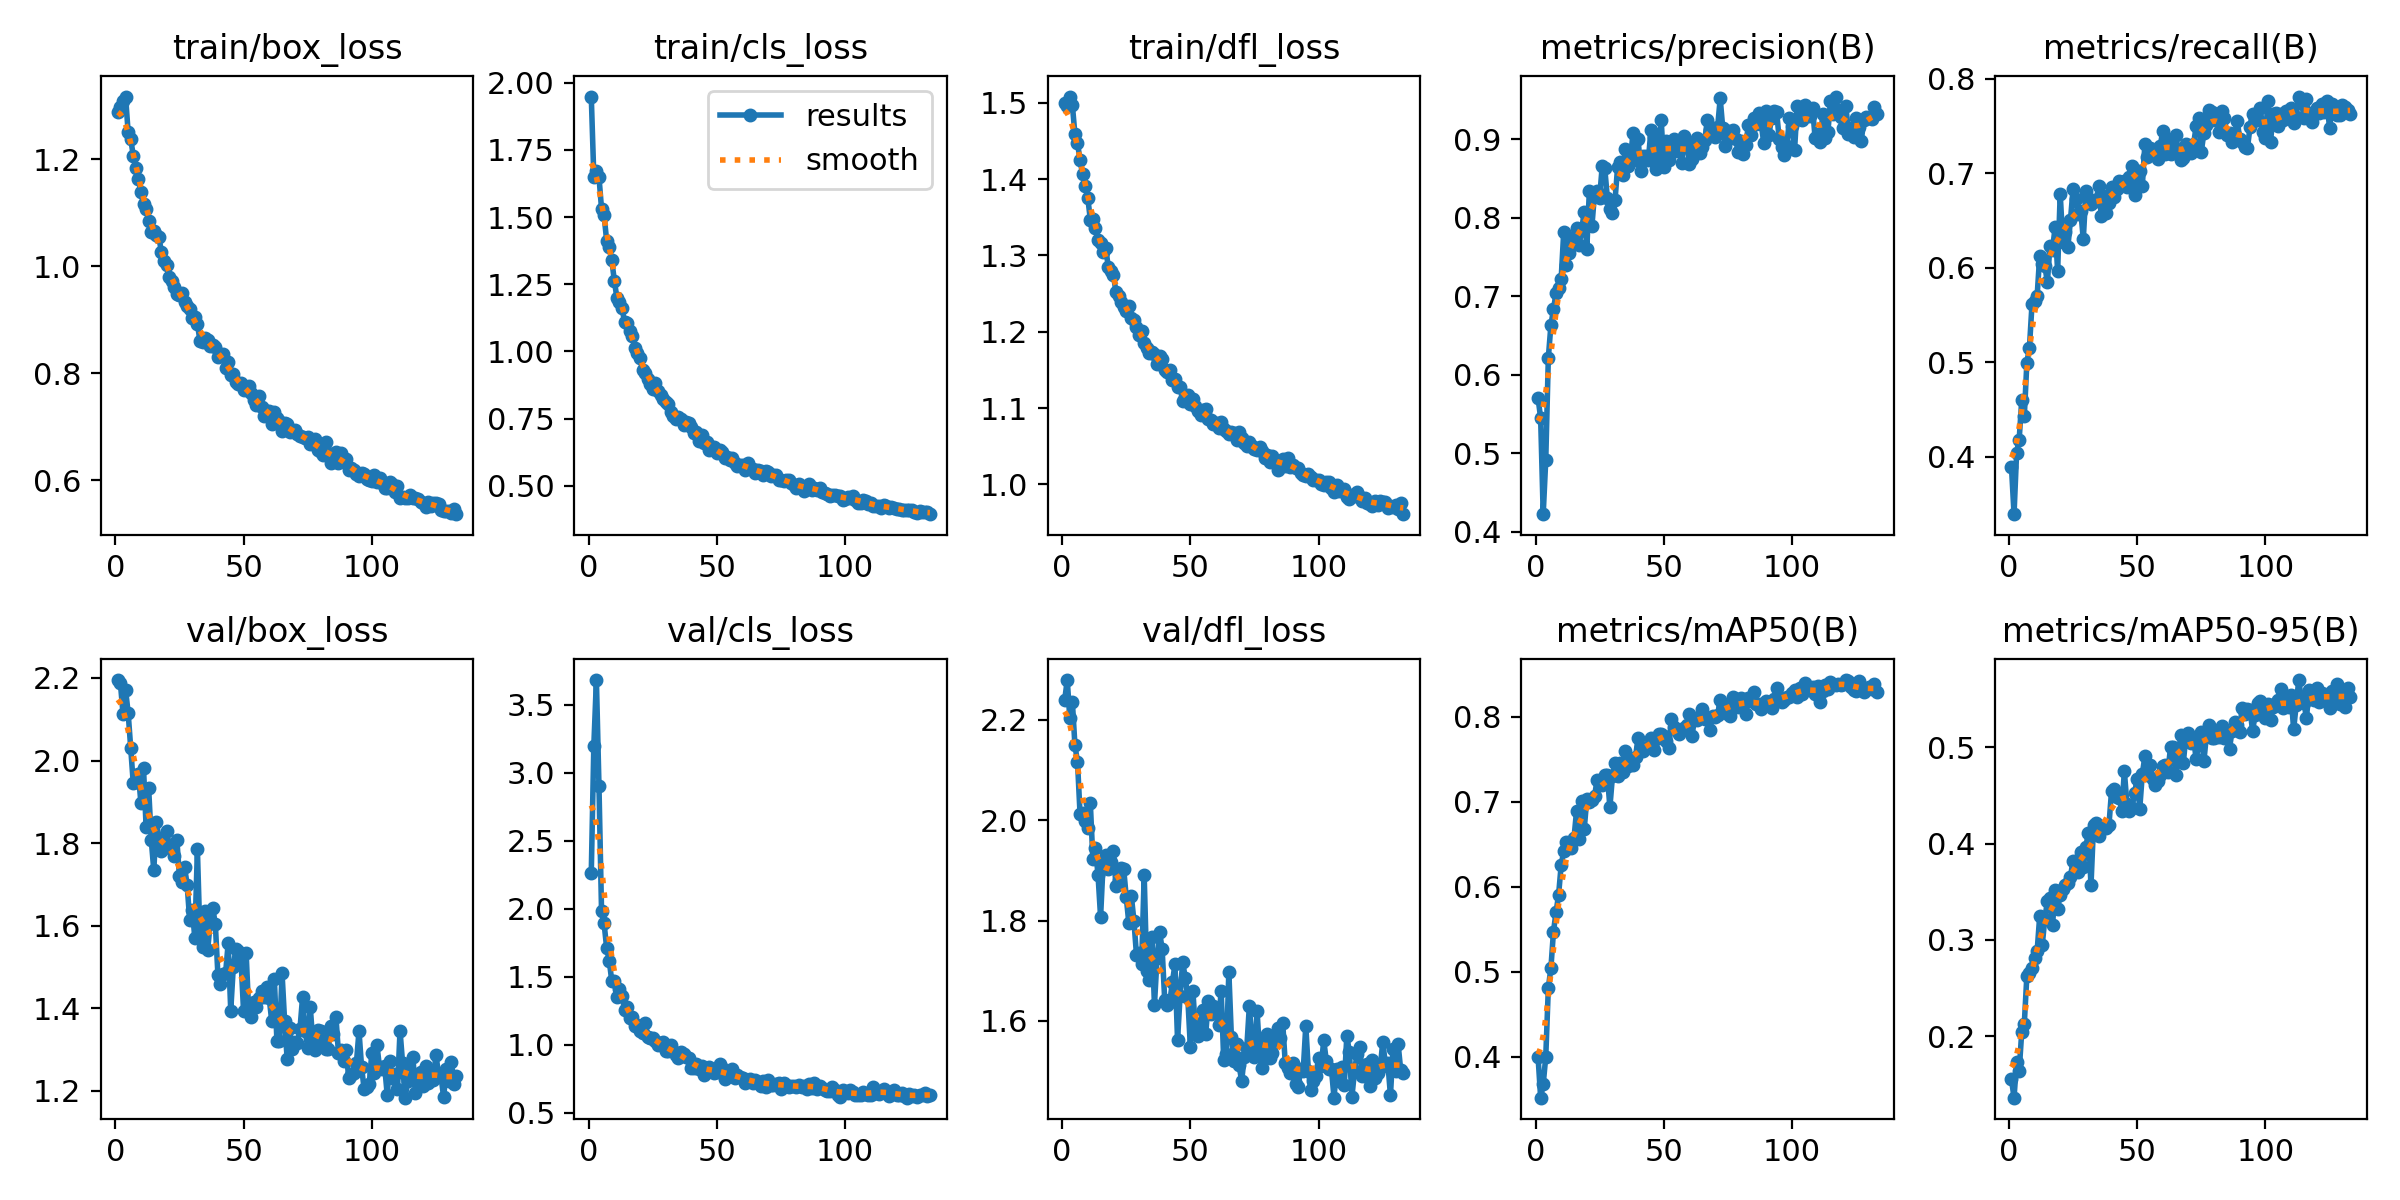

The file beside this chart, header and first rows:
epoch, train/box_loss, train/cls_loss, train/dfl_loss, metrics/precision(B), metrics/recall(B), metrics/mAP50(B), metrics/mAP50-95(B), val/box_loss, val/cls_loss, val/dfl_loss, lr/pg0, lr/pg1, lr/pg2
1, 1.289, 1.949, 1.5, 0.5698, 0.3894, 0.3997, 0.1552, 2.195, 2.265, 2.239, 0.0002356, 0.0002356, 0.0002356
2, 1.298, 1.648, 1.496, 0.5448, 0.3395, 0.3519, 0.1364, 2.187, 3.201, 2.279, 0.000472, 0.000472, 0.000472
3, 1.31, 1.672, 1.508, 0.4221, 0.4045, 0.3676, 0.1738, 2.113, 3.683, 2.204, 0.0007069, 0.0007069, 0.0007069
4, 1.318, 1.65, 1.497, 0.4915, 0.4183, 0.4002, 0.164, 2.171, 2.903, 2.236, 0.0007069, 0.0007069, 0.0007069
5, 1.251, 1.531, 1.459, 0.6215, 0.4603, 0.4812, 0.2047, 2.116, 1.986, 2.149, 0.0007069, 0.0007069, 0.0007069
6, 1.239, 1.506, 1.448, 0.6629, 0.4429, 0.5042, 0.2131, 2.03, 1.892, 2.116, 0.0007046, 0.0007046, 0.0007046
7, 1.207, 1.412, 1.425, 0.683, 0.4999, 0.5472, 0.2629, 1.945, 1.711, 2.012, 0.0007022, 0.0007022, 0.0007022
8, 1.184, 1.389, 1.406, 0.7036, 0.5156, 0.5699, 0.2653, 1.948, 1.619, 2.014, 0.0006999, 0.0006999, 0.0006999
9, 1.163, 1.339, 1.391, 0.7109, 0.5613, 0.5905, 0.2705, 1.968, 1.468, 1.998, 0.0006975, 0.0006975, 0.0006975
10, 1.139, 1.263, 1.376, 0.722, 0.5653, 0.6253, 0.2812, 1.896, 1.469, 1.984, 0.0006951, 0.0006951, 0.0006951
11, 1.116, 1.199, 1.347, 0.7819, 0.5701, 0.6419, 0.2883, 1.981, 1.353, 2.034, 0.0006928, 0.0006928, 0.0006928
12, 1.107, 1.184, 1.347, 0.7398, 0.6126, 0.6522, 0.3246, 1.84, 1.408, 1.922, 0.0006904, 0.0006904, 0.0006904
13, 1.085, 1.161, 1.336, 0.7544, 0.6041, 0.6503, 0.2949, 1.933, 1.361, 1.945, 0.0006881, 0.0006881, 0.0006881
14, 1.065, 1.109, 1.32, 0.7743, 0.6023, 0.6455, 0.322, 1.808, 1.253, 1.891, 0.0006857, 0.0006857, 0.0006857
15, 1.067, 1.105, 1.317, 0.775, 0.5847, 0.6572, 0.34, 1.734, 1.277, 1.807, 0.0006834, 0.0006834, 0.0006834
16, 1.058, 1.076, 1.304, 0.7866, 0.6231, 0.6891, 0.3432, 1.852, 1.2, 1.915, 0.000681, 0.000681, 0.000681
17, 1.055, 1.057, 1.31, 0.7654, 0.6192, 0.6556, 0.3151, 1.811, 1.204, 1.931, 0.0006787, 0.0006787, 0.0006787
18, 1.026, 1.014, 1.285, 0.7846, 0.6427, 0.7003, 0.3519, 1.782, 1.14, 1.903, 0.0006763, 0.0006763, 0.0006763
19, 1.011, 0.9946, 1.28, 0.8075, 0.5967, 0.6682, 0.3326, 1.787, 1.148, 1.916, 0.0006739, 0.0006739, 0.0006739
20, 1.003, 0.9745, 1.275, 0.7602, 0.6784, 0.7032, 0.347, 1.828, 1.104, 1.939, 0.0006716, 0.0006716, 0.0006716
21, 0.9798, 0.9317, 1.252, 0.8346, 0.6271, 0.7001, 0.3533, 1.795, 1.088, 1.869, 0.0006692, 0.0006692, 0.0006692
22, 0.9721, 0.9191, 1.247, 0.7897, 0.6382, 0.7022, 0.3569, 1.786, 1.163, 1.881, 0.0006669, 0.0006669, 0.0006669
23, 0.9621, 0.8974, 1.239, 0.8302, 0.6225, 0.7063, 0.3588, 1.769, 1.058, 1.905, 0.0006645, 0.0006645, 0.0006645
24, 0.9487, 0.8795, 1.233, 0.834, 0.6504, 0.7256, 0.3656, 1.808, 1.047, 1.903, 0.0006622, 0.0006622, 0.0006622
25, 0.9459, 0.8615, 1.228, 0.8255, 0.6835, 0.724, 0.3822, 1.72, 1.047, 1.847, 0.0006598, 0.0006598, 0.0006598
26, 0.9496, 0.8836, 1.233, 0.8653, 0.6727, 0.7198, 0.3818, 1.707, 1.025, 1.795, 0.0006574, 0.0006574, 0.0006574
27, 0.9336, 0.8522, 1.218, 0.8627, 0.6565, 0.7315, 0.3709, 1.743, 0.9957, 1.849, 0.0006551, 0.0006551, 0.0006551
28, 0.9266, 0.8397, 1.216, 0.8256, 0.6606, 0.7313, 0.3912, 1.699, 1.011, 1.799, 0.0006527, 0.0006527, 0.0006527
29, 0.9203, 0.8245, 1.207, 0.8107, 0.6303, 0.6936, 0.3753, 1.614, 1.024, 1.731, 0.0006504, 0.0006504, 0.0006504
30, 0.903, 0.8105, 1.196, 0.8063, 0.6808, 0.7301, 0.3967, 1.638, 0.9547, 1.735, 0.000648, 0.000648, 0.000648
31, 0.9052, 0.8061, 1.201, 0.8225, 0.6731, 0.7452, 0.4114, 1.571, 0.9551, 1.714, 0.0006457, 0.0006457, 0.0006457
32, 0.8927, 0.7765, 1.185, 0.8639, 0.6678, 0.7305, 0.3567, 1.785, 0.9982, 1.89, 0.0006433, 0.0006433, 0.0006433
33, 0.8607, 0.7592, 1.179, 0.8705, 0.6722, 0.7457, 0.4197, 1.573, 0.9517, 1.7, 0.000641, 0.000641, 0.000641
34, 0.8577, 0.748, 1.172, 0.8541, 0.6703, 0.7351, 0.4213, 1.548, 0.9224, 1.681, 0.0006386, 0.0006386, 0.0006386
35, 0.8668, 0.7577, 1.173, 0.888, 0.6866, 0.76, 0.4077, 1.635, 0.9018, 1.768, 0.0006362, 0.0006362, 0.0006362
36, 0.8629, 0.7505, 1.17, 0.8653, 0.655, 0.7416, 0.4178, 1.541, 0.9488, 1.632, 0.0006339, 0.0006339, 0.0006339
37, 0.8514, 0.7267, 1.158, 0.8735, 0.676, 0.7502, 0.4173, 1.607, 0.9321, 1.725, 0.0006315, 0.0006315, 0.0006315
38, 0.8532, 0.7392, 1.168, 0.9078, 0.6581, 0.7431, 0.416, 1.643, 0.9074, 1.778, 0.0006292, 0.0006292, 0.0006292
39, 0.8498, 0.7346, 1.164, 0.8738, 0.6686, 0.7531, 0.4191, 1.603, 0.8992, 1.743, 0.0006268, 0.0006268, 0.0006268
40, 0.8295, 0.7193, 1.15, 0.9, 0.6853, 0.7752, 0.4542, 1.481, 0.8296, 1.642, 0.0006245, 0.0006245, 0.0006245
41, 0.8367, 0.6953, 1.147, 0.8594, 0.6746, 0.764, 0.4562, 1.46, 0.8303, 1.632, 0.0006221, 0.0006221, 0.0006221
42, 0.836, 0.701, 1.15, 0.8788, 0.6833, 0.7593, 0.4486, 1.483, 0.8596, 1.639, 0.0006197, 0.0006197, 0.0006197
43, 0.8101, 0.6662, 1.137, 0.8789, 0.6919, 0.7635, 0.4475, 1.486, 0.8246, 1.678, 0.0006174, 0.0006174, 0.0006174
44, 0.8214, 0.6877, 1.139, 0.8734, 0.6872, 0.7642, 0.4335, 1.557, 0.8427, 1.713, 0.000615, 0.000615, 0.000615
45, 0.7963, 0.6604, 1.128, 0.912, 0.6915, 0.7754, 0.4752, 1.395, 0.775, 1.562, 0.0006127, 0.0006127, 0.0006127
46, 0.7979, 0.6638, 1.128, 0.9029, 0.685, 0.7609, 0.4415, 1.5, 0.8241, 1.651, 0.0006103, 0.0006103, 0.0006103
47, 0.7833, 0.6345, 1.109, 0.8622, 0.6962, 0.7738, 0.4337, 1.544, 0.8352, 1.717, 0.000608, 0.000608, 0.000608
48, 0.7793, 0.6451, 1.114, 0.8741, 0.7079, 0.7799, 0.4374, 1.54, 0.8141, 1.686, 0.0006056, 0.0006056, 0.0006056
49, 0.7819, 0.6442, 1.117, 0.9249, 0.6772, 0.7791, 0.4521, 1.517, 0.7916, 1.646, 0.0006033, 0.0006033, 0.0006033
50, 0.7682, 0.6214, 1.105, 0.8647, 0.7019, 0.7773, 0.4674, 1.393, 0.8009, 1.548, 0.0006009, 0.0006009, 0.0006009
51, 0.7746, 0.6336, 1.112, 0.8973, 0.7024, 0.7713, 0.4359, 1.534, 0.8565, 1.66, 0.0005985, 0.0005985, 0.0005985
52, 0.7763, 0.6275, 1.103, 0.8739, 0.686, 0.7634, 0.472, 1.393, 0.8309, 1.577, 0.0005962, 0.0005962, 0.0005962
53, 0.7632, 0.6025, 1.096, 0.8921, 0.7306, 0.7976, 0.4905, 1.378, 0.7477, 1.571, 0.0005938, 0.0005938, 0.0005938
54, 0.7491, 0.6059, 1.091, 0.9, 0.7173, 0.7875, 0.4711, 1.414, 0.7605, 1.596, 0.0005915, 0.0005915, 0.0005915
55, 0.7401, 0.5967, 1.098, 0.8852, 0.7262, 0.7841, 0.4815, 1.404, 0.7743, 1.621, 0.0005891, 0.0005891, 0.0005891
56, 0.7566, 0.6054, 1.098, 0.8918, 0.7208, 0.7797, 0.4666, 1.425, 0.8251, 1.575, 0.0005868, 0.0005868, 0.0005868
57, 0.7364, 0.5852, 1.086, 0.8691, 0.7192, 0.7852, 0.4603, 1.441, 0.7541, 1.64, 0.0005844, 0.0005844, 0.0005844
58, 0.72, 0.5747, 1.085, 0.9044, 0.7146, 0.7869, 0.4648, 1.427, 0.7787, 1.615, 0.000582, 0.000582, 0.000582
59, 0.73, 0.5765, 1.079, 0.8942, 0.7286, 0.7904, 0.4716, 1.452, 0.762, 1.629, 0.0005797, 0.0005797, 0.0005797
60, 0.7299, 0.5762, 1.081, 0.8682, 0.7451, 0.8029, 0.4803, 1.424, 0.753, 1.618, 0.0005773, 0.0005773, 0.0005773
... 73 more rows
